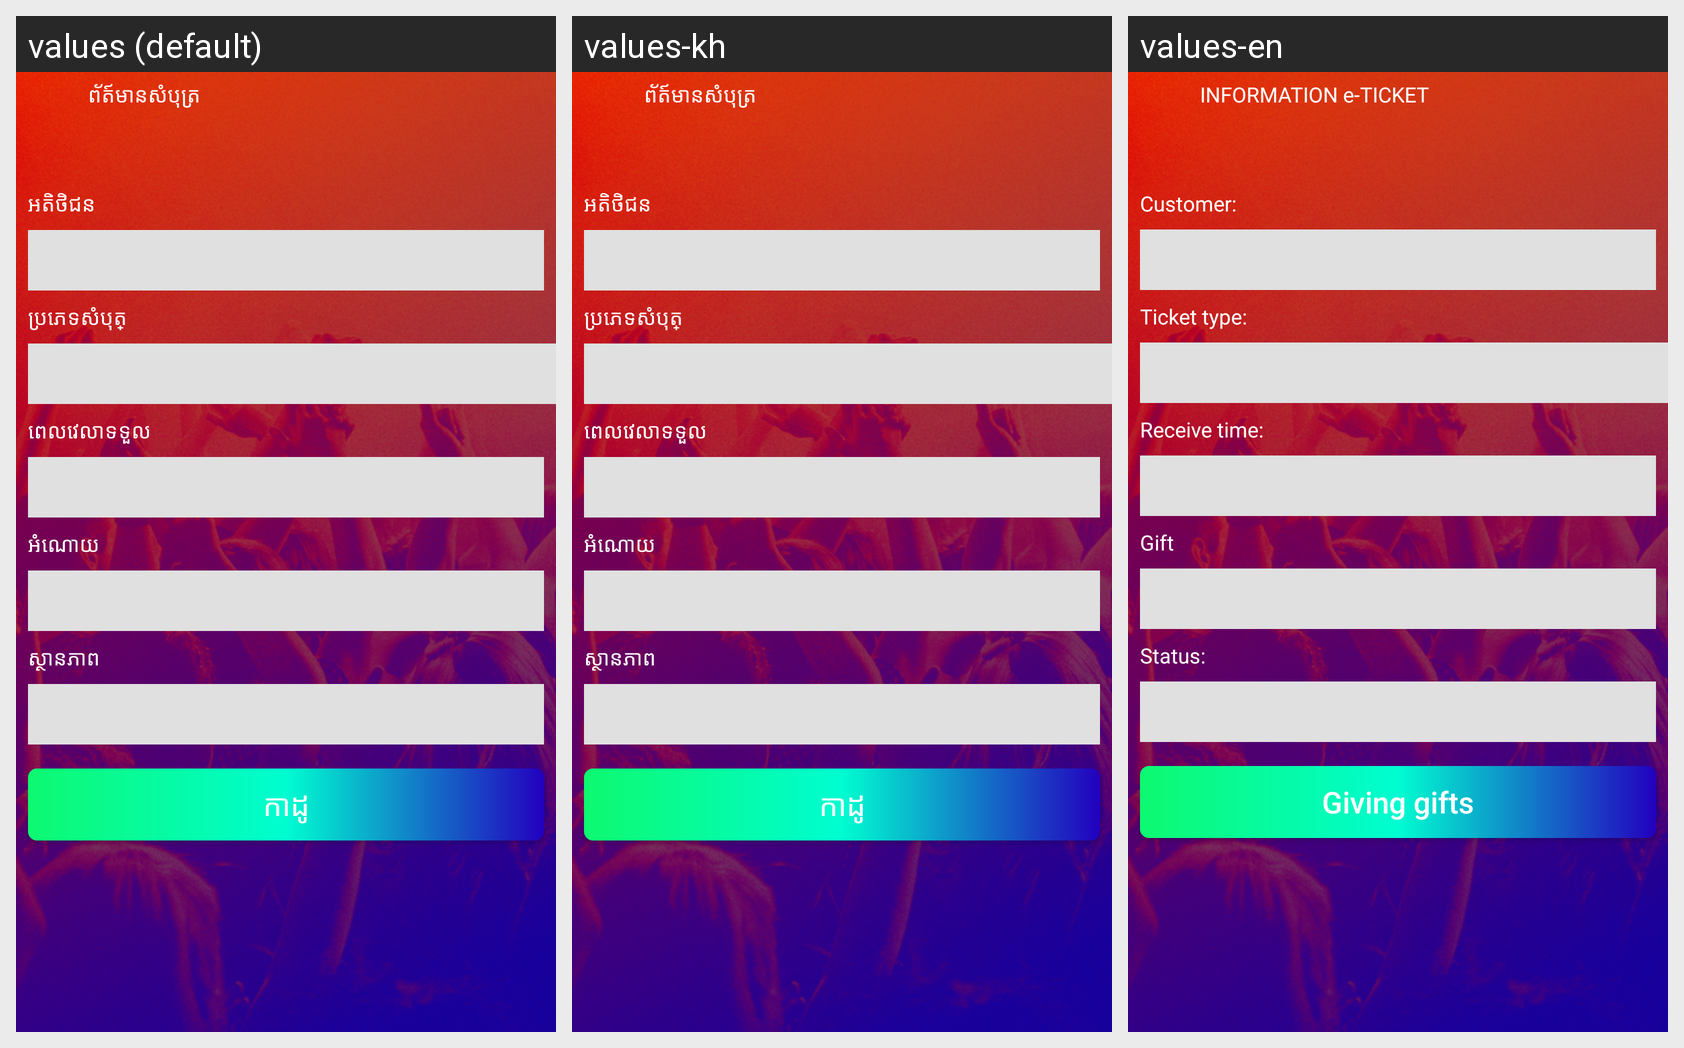

The same Android screen rendered under several of its app's locales, left to right. List the strings drawn on it with the default value and each locale's translation.
Android screen res/layout/activity_information_ticket.xml rendered under 3 locales, left to right: values (default), values-kh, values-en. Device: Nexus 5 (rendered at 1080×1920; each locale shown at half size, 540×960, under a caption strip naming it); theme AppTheme.
Strings drawn on this screen, with the default value and each locale's value (text and hints the layout hard-codes, and strings that could not be matched under every locale, appear in the picture but are not listed):

information_ticket
  values: ព័ត៍មានសំបុត្រ
  values-kh: ព័ត៍មានសំបុត្រ
  values-en: INFORMATION e-TICKET

customer
  values: អតិថិជន
  values-kh: អតិថិជន
  values-en: Customer:

ticket_type
  values: ប្រភេទសំបុត្
  values-kh: ប្រភេទសំបុត្
  values-en: Ticket type:

receive_time
  values: ពេលវេលាទទួល
  values-kh: ពេលវេលាទទួល
  values-en: Receive time:

gift
  values: អំណោយ
  values-kh: អំណោយ
  values-en: Gift

status
  values: ស្ថានភាព
  values-kh: ស្ថានភាព
  values-en: Status:

giving_gifts
  values: កាដូ
  values-kh: កាដូ
  values-en: Giving gifts
